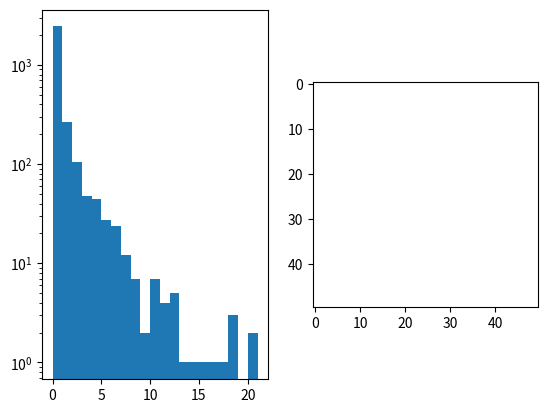

Source code (Python):
import numpy as np
import matplotlib.pyplot as plt
import matplotlib.cm as cm
import matplotlib.animation as animation
import tqdm
import sys

aor = 4 # angle of repose
pile_shape = (50,50)
def main():
    if len(sys.argv) != 2: events = 3000
    else: events = int(sys.argv[1])
    pile = (np.random.randn(*pile_shape) > 0.5).astype(np.int16) + (np.random.randn(*pile_shape) > 0.5).astype(np.int16) + (np.random.randn(*pile_shape) > 0.5).astype(np.int16)
    pile = pile.astype(np.int16)
    img = []
    avalanche_size = []
    for i in tqdm.tqdm(range(events)):
        x, y = np.random.choice(pile_shape[0]), np.random.choice(pile_shape[1])
        pile[x,y] += 1
        cntr = 0
        while (pile >= aor).any():
            update(pile)
            cntr += 1
            pile[0,:], pile[-1,:], pile[:,0], pile[:,-1] = 0,0,0,0
            img.append(pile.copy())
        avalanche_size.append(cntr)
    display(img, avalanche_size)


def update(pile): # pass by reference
    assert (pile >= aor).any()
    for i in range(1,pile_shape[0]-1):
        for j in range(1,pile_shape[1]-1):
            if pile[i,j] >= aor:
                pile[i,j] = 0
                pile[i+1,j]+=1
                pile[i-1,j]+=1
                pile[i,j-1]+=1
                pile[i,j+1]+=1 
                
def display(img:list, avs:list):

    frames = [] # for storing the generated images
    fig, axs = plt.subplots(1,2)
    for i in tqdm.tqdm(range(len(img))):
        frames.append([plt.imshow(img[i], cmap=cm.Greys_r,animated=True)])
    print("TOTAL FRAMES:", len(frames))
    ani = animation.ArtistAnimation(fig, frames, interval=1, blit=True,
                                    repeat_delay=1000)
    axs[1] = ani
    axs[0].hist(avs, bins = max(avs), log=True)
    #
    plt.show()

if __name__ == '__main__':
    main()
